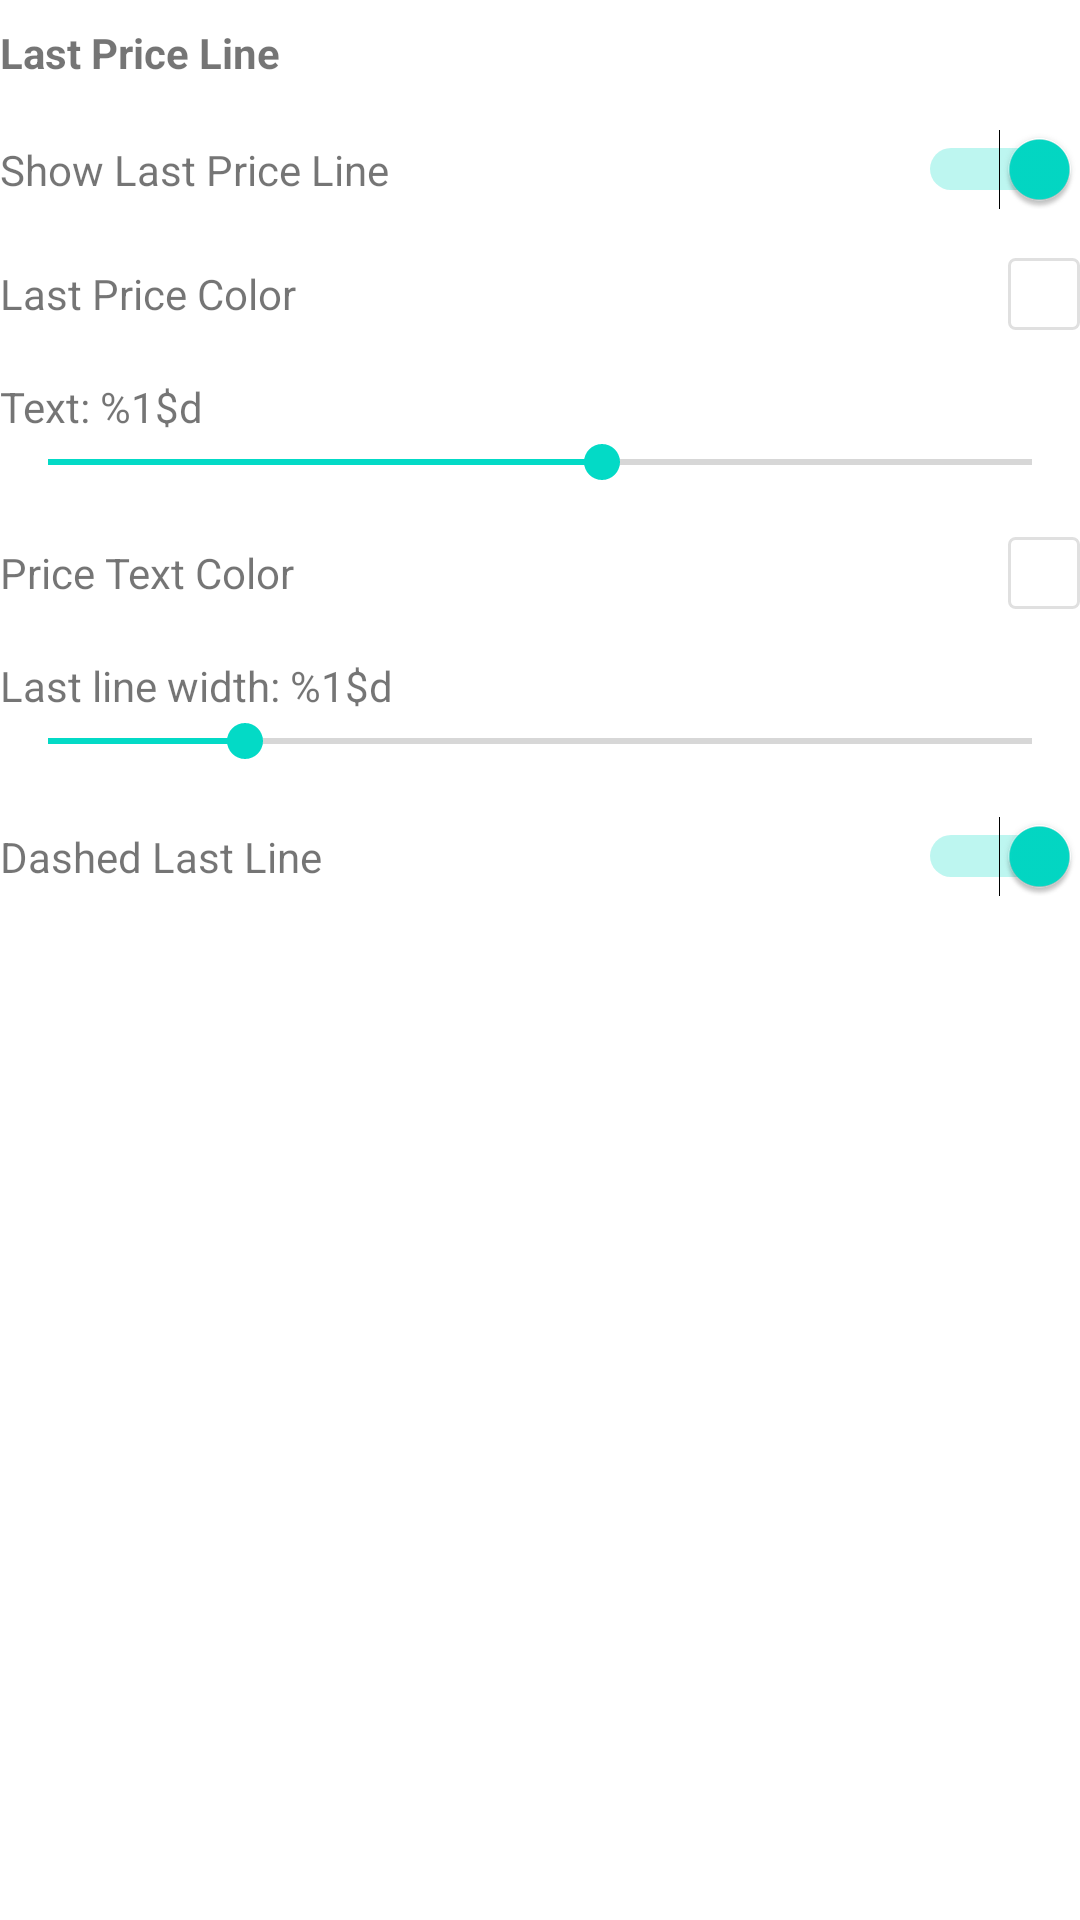

Layout XML and referenced resources for this Android screen:
<!-- AndroidManifest.xml: fallback theme Theme.MaterialComponents.DayNight.NoActionBar -->
<!-- res/layout/chart_settings_last_price.xml -->
<?xml version="1.0" encoding="utf-8"?>
<LinearLayout xmlns:android="http://schemas.android.com/apk/res/android"
    android:layout_width="match_parent"
    android:layout_height="wrap_content"
    android:orientation="vertical"
    android:paddingTop="@dimen/vol_setting_padding_vertical"
    android:paddingBottom="@dimen/vol_setting_padding_vertical">

    <TextView
        android:layout_width="wrap_content"
        android:layout_height="wrap_content"
        android:paddingBottom="@dimen/vol_setting_padding_vertical"
        android:text="@string/chart_last_price_section"
        android:textSize="@dimen/vol_label_text_size"
        android:textStyle="bold" />

    
    <LinearLayout
        android:layout_width="match_parent"
        android:layout_height="wrap_content"
        android:gravity="center_vertical"
        android:orientation="horizontal"
        android:paddingVertical="@dimen/vol_setting_padding_vertical">

        <TextView
            android:layout_width="0dp"
            android:layout_height="wrap_content"
            android:layout_weight="1"
            android:text="@string/chart_show_last_price"
            android:textSize="@dimen/vol_label_text_size" />

        <Switch
            android:id="@+id/swLast"
            android:layout_width="wrap_content"
            android:layout_height="wrap_content"
            android:checked="true" />
    </LinearLayout>

    
    <LinearLayout
        android:layout_width="match_parent"
        android:layout_height="wrap_content"
        android:gravity="center_vertical"
        android:orientation="horizontal"
        android:paddingVertical="@dimen/vol_setting_padding_vertical">

        <TextView
            android:layout_width="0dp"
            android:layout_height="wrap_content"
            android:layout_weight="1"
            android:text="@string/chart_last_price_color"
            android:textSize="@dimen/vol_label_text_size" />

        <View
            android:id="@+id/viewLastColor"
            android:layout_width="@dimen/color_picker_size"
            android:layout_height="@dimen/color_picker_size"
            android:background="@drawable/color_picker_border"
            android:tag="@color/chart_last_price_line" />
    </LinearLayout>

    
    <LinearLayout
        android:layout_width="match_parent"
        android:layout_height="wrap_content"
        android:orientation="vertical"
        android:paddingVertical="@dimen/vol_setting_padding_vertical">

        <TextView
            android:id="@+id/lbTxtSize"
            android:layout_width="wrap_content"
            android:layout_height="wrap_content"
            android:text="@string/chart_price_text_size"
            android:textSize="@dimen/vol_label_text_size" />

        <SeekBar
            android:id="@+id/sbTxtSize"
            android:layout_width="match_parent"
            android:layout_height="wrap_content"
            android:max="32"
            android:progress="18" />
    </LinearLayout>

    
    <LinearLayout
        android:layout_width="match_parent"
        android:layout_height="wrap_content"
        android:gravity="center_vertical"
        android:orientation="horizontal"
        android:paddingVertical="@dimen/vol_setting_padding_vertical">

        <TextView
            android:layout_width="0dp"
            android:layout_height="wrap_content"
            android:layout_weight="1"
            android:text="@string/chart_price_text_color"
            android:textSize="@dimen/vol_label_text_size" />

        <View
            android:id="@+id/viewTxtColor"
            android:layout_width="@dimen/color_picker_size"
            android:layout_height="@dimen/color_picker_size"
            android:background="@drawable/color_picker_border"
            android:tag="@color/chart_text" />
    </LinearLayout>

    
    <LinearLayout
        android:layout_width="match_parent"
        android:layout_height="wrap_content"
        android:orientation="vertical"
        android:paddingVertical="@dimen/vol_setting_padding_vertical">

        <TextView
            android:id="@+id/lbLastW"
            android:layout_width="wrap_content"
            android:layout_height="wrap_content"
            android:text="@string/chart_last_line_width"
            android:textSize="@dimen/vol_label_text_size" />

        <SeekBar
            android:id="@+id/sbLastW"
            android:layout_width="match_parent"
            android:layout_height="wrap_content"
            android:max="10"
            android:progress="2" />
    </LinearLayout>

    
    <LinearLayout
        android:layout_width="match_parent"
        android:layout_height="wrap_content"
        android:gravity="center_vertical"
        android:orientation="horizontal"
        android:paddingVertical="@dimen/vol_setting_padding_vertical">

        <TextView
            android:layout_width="0dp"
            android:layout_height="wrap_content"
            android:layout_weight="1"
            android:text="@string/chart_last_line_dashed"
            android:textSize="@dimen/vol_label_text_size" />

        <Switch
            android:id="@+id/swDash"
            android:layout_width="wrap_content"
            android:layout_height="wrap_content"
            android:checked="true" />
    </LinearLayout>

</LinearLayout>
<!-- resources referenced by this layout -->
<resources>
  <color name="chart_last_price_line">#FF2EB5A5</color>
  <color name="chart_text">#FF000000</color>
  <dimen name="color_picker_size">24dp</dimen>
  <dimen name="vol_label_text_size">14sp</dimen>
  <dimen name="vol_setting_padding_vertical">8dp</dimen>
  <!-- drawable color_picker_border (drawable) -->
  <?xml version="1.0" encoding="utf-8"?>
  <shape xmlns:android="http://schemas.android.com/apk/res/android"
      android:shape="rectangle">
      <corners android:radius="@dimen/color_picker_corner_radius" />
      <stroke android:width="@dimen/color_picker_border_width" android:color="@color/chart_grid" />
      <solid android:color="@android:color/white" />
  </shape>
  <string name="chart_last_line_dashed">Dashed Last Line</string>
  <string name="chart_last_line_width">Last line width: %1$d</string>
  <string name="chart_last_price_color">Last Price Color</string>
  <string name="chart_last_price_section">Last Price Line</string>
  <string name="chart_price_text_color">Price Text Color</string>
  <string name="chart_price_text_size">Text: %1$d</string>
  <string name="chart_show_last_price">Show Last Price Line</string>
  <dimen name="color_picker_corner_radius">2dp</dimen>
  <dimen name="color_picker_border_width">1dp</dimen>
  <color name="chart_grid">#1F000000</color>
</resources>
